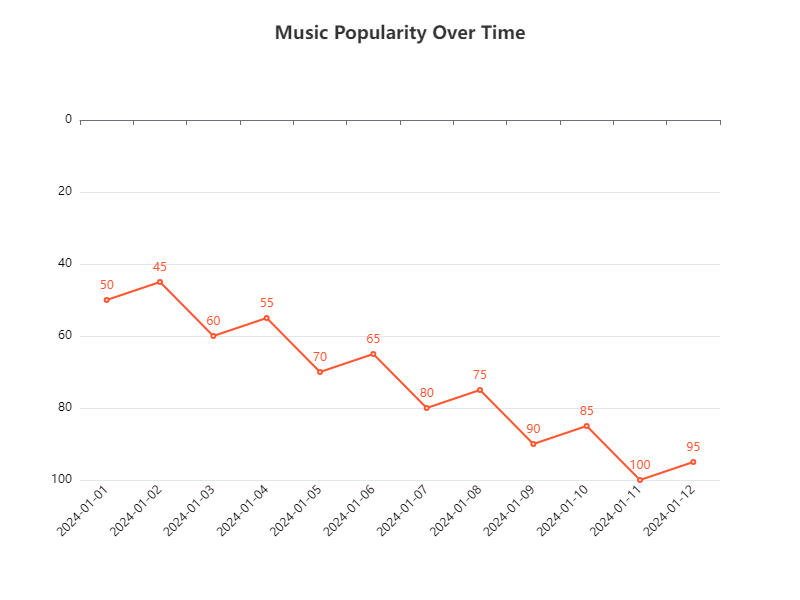

Values plotted in this chart, from the file beside it:
Date, Popularity
2024-01-01, 50
2024-01-02, 45
2024-01-03, 60
2024-01-04, 55
2024-01-05, 70
2024-01-06, 65
2024-01-07, 80
2024-01-08, 75
2024-01-09, 90
2024-01-10, 85
2024-01-11, 100
2024-01-12, 95
